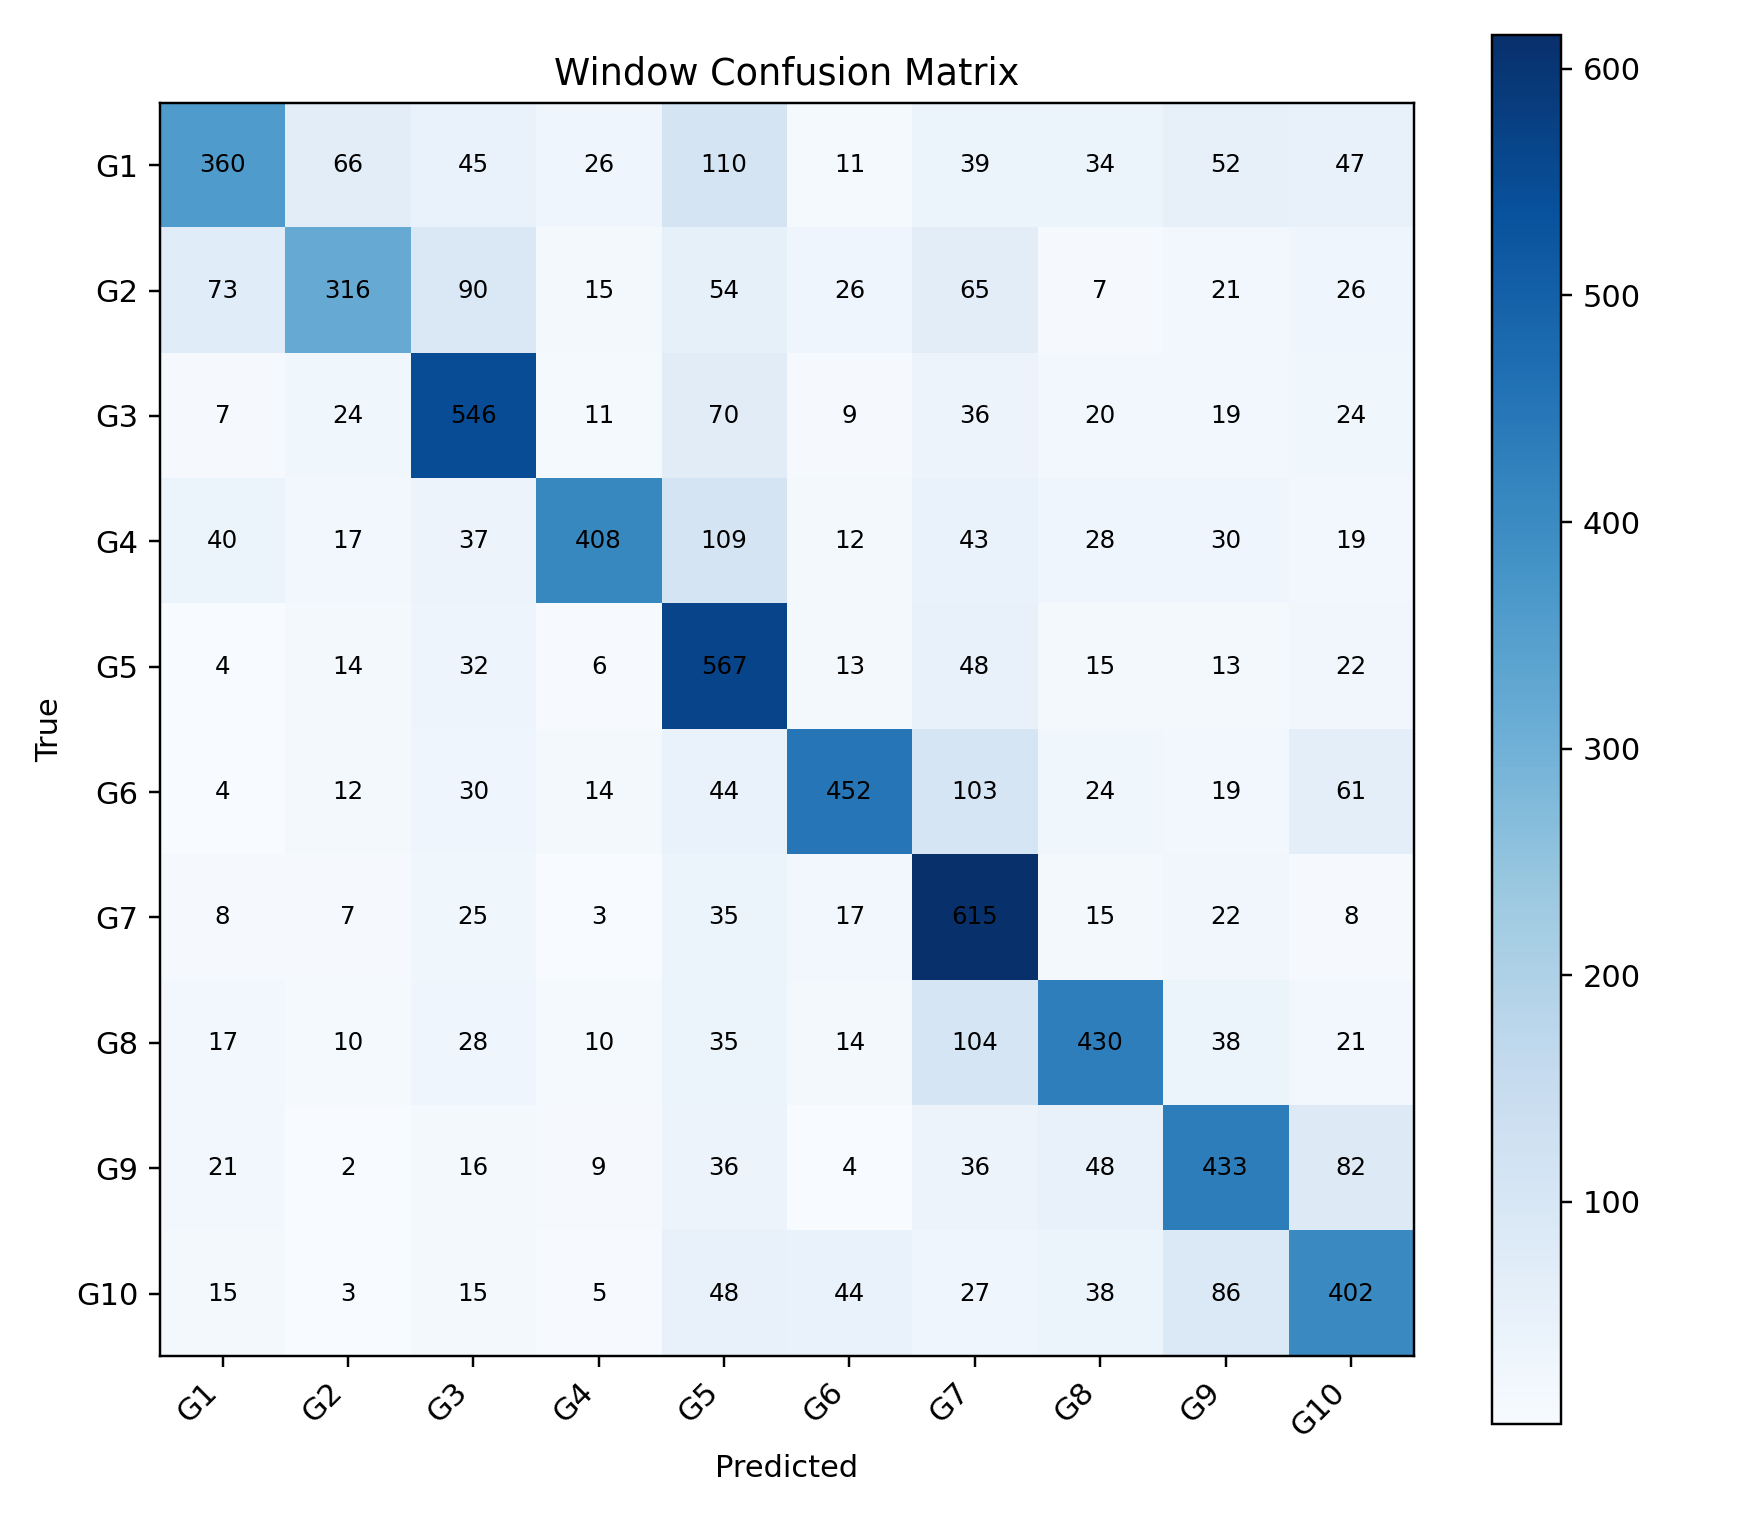

Data behind this chart, as committed beside it:
, G1, G2, G3, G4, G5, G6, G7, G8, G9, G10
G1, 360, 66, 45, 26, 110, 11, 39, 34, 52, 47
G2, 73, 316, 90, 15, 54, 26, 65, 7, 21, 26
G3, 7, 24, 546, 11, 70, 9, 36, 20, 19, 24
G4, 40, 17, 37, 408, 109, 12, 43, 28, 30, 19
G5, 4, 14, 32, 6, 567, 13, 48, 15, 13, 22
G6, 4, 12, 30, 14, 44, 452, 103, 24, 19, 61
G7, 8, 7, 25, 3, 35, 17, 615, 15, 22, 8
G8, 17, 10, 28, 10, 35, 14, 104, 430, 38, 21
G9, 21, 2, 16, 9, 36, 4, 36, 48, 433, 82
G10, 15, 3, 15, 5, 48, 44, 27, 38, 86, 402
